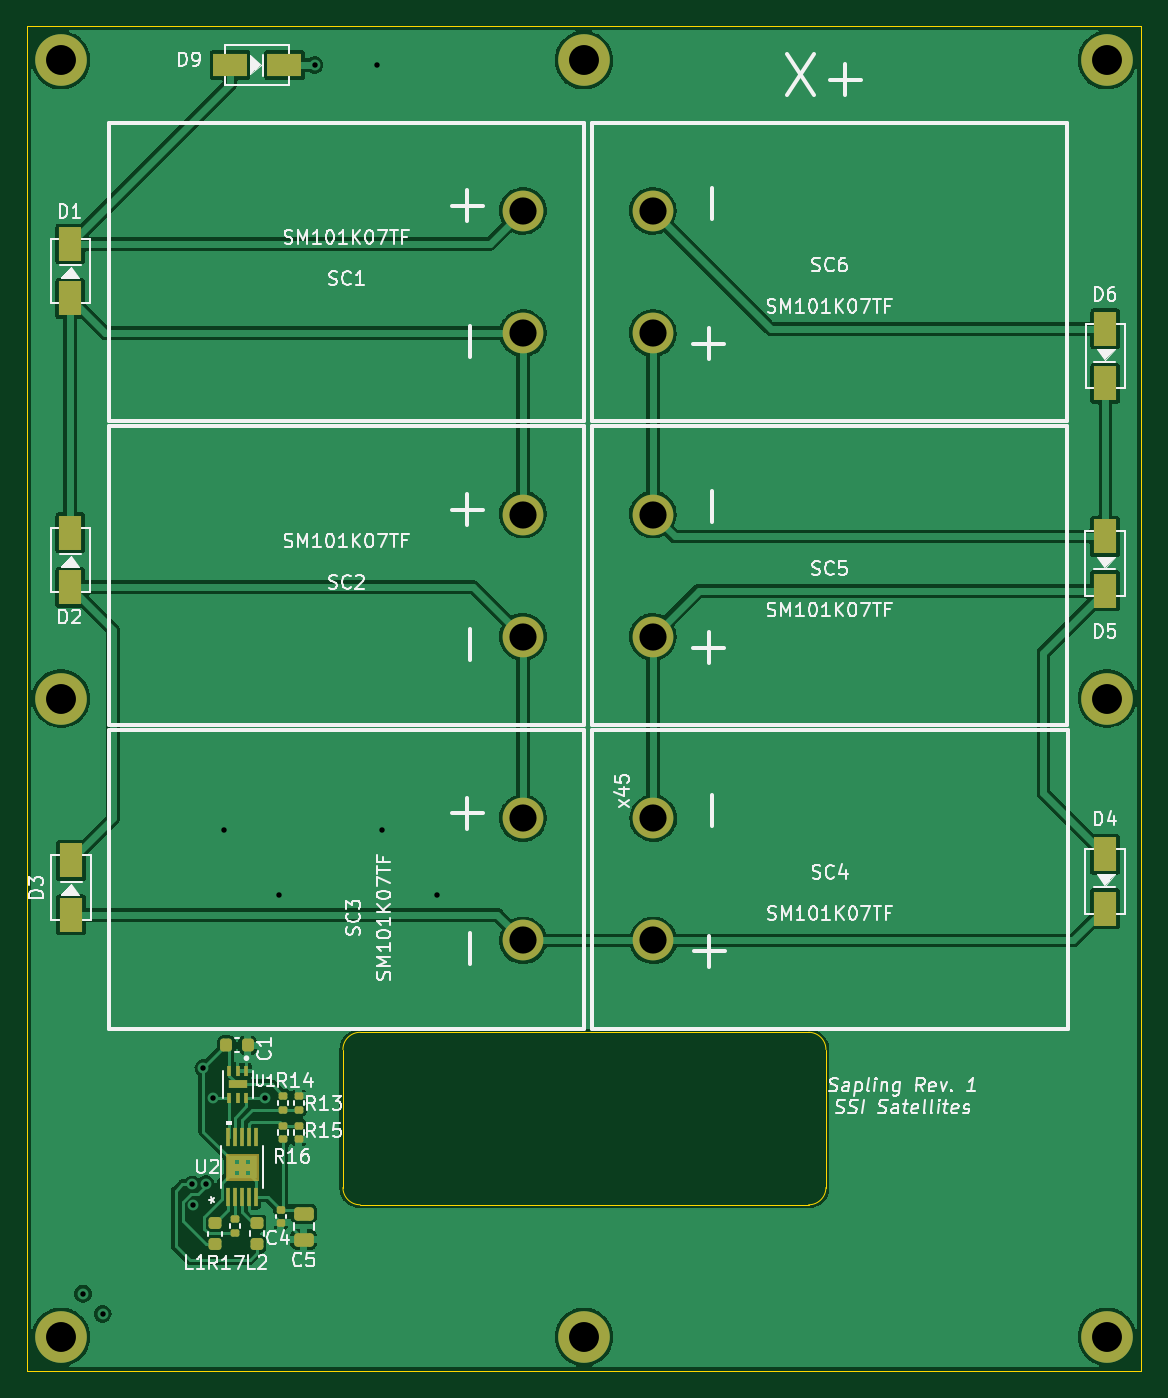
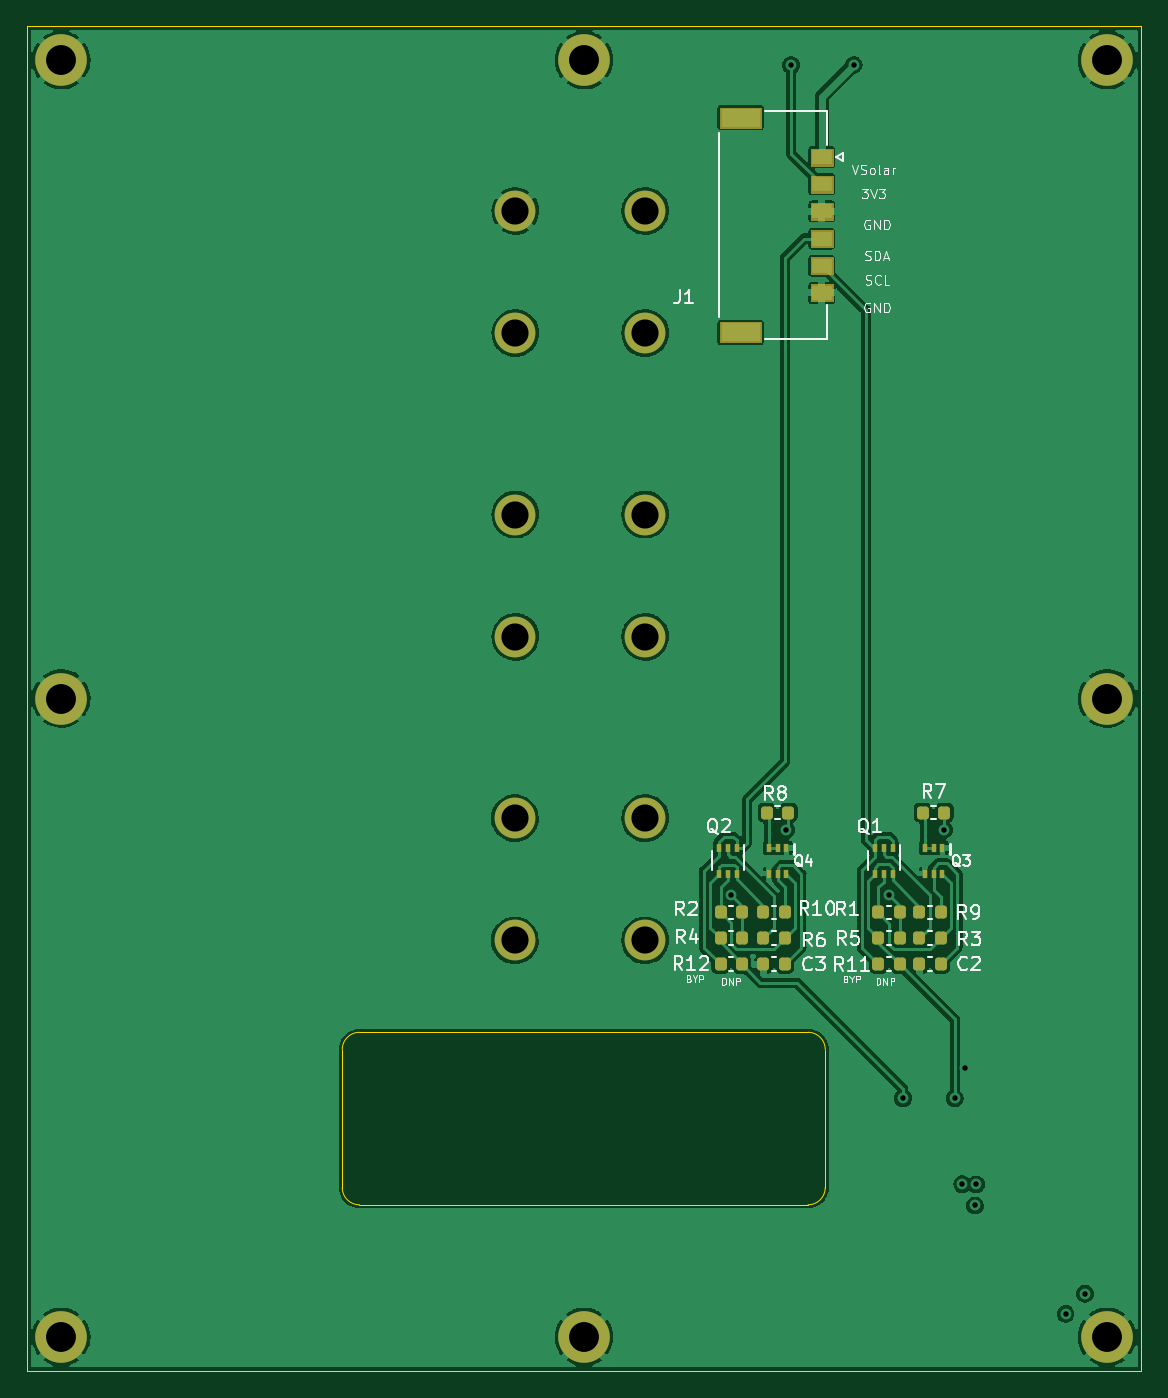
Circuit board: 11 layer files. Board 82.0 x 99.0 mm.
- bottom_copper: solar-panel-side-X-plus-B_Cu.gbl (157501 bytes)
- bottom_mask: solar-panel-side-X-plus-B_Mask.gbs (6267 bytes)
- paste: solar-panel-side-X-plus-B_Paste.gbp (3294 bytes)
- bottom_silk: solar-panel-side-X-plus-B_Silkscreen.gbo (32583 bytes)
- outline: solar-panel-side-X-plus-Edge_Cuts.gm1 (1222 bytes)
- top_copper: solar-panel-side-X-plus-F_Cu.gtl (136318 bytes)
- top_mask: solar-panel-side-X-plus-F_Mask.gts (6284 bytes)
- paste: solar-panel-side-X-plus-F_Paste.gtp (7107 bytes)
- top_silk: solar-panel-side-X-plus-F_Silkscreen.gto (57394 bytes)
- drill: solar-panel-side-X-plus-NPTH.drl (291 bytes)
- drill: solar-panel-side-X-plus-PTH.drl (1006 bytes)

=== bottom_copper: solar-panel-side-X-plus-B_Cu.gbl (157501 bytes, source omitted) ===
=== bottom_mask: solar-panel-side-X-plus-B_Mask.gbs ===
%TF.GenerationSoftware,KiCad,Pcbnew,(6.0.4-0)*%
%TF.CreationDate,2022-05-13T11:56:41-07:00*%
%TF.ProjectId,solar-panel-side-X-plus,736f6c61-722d-4706-916e-656c2d736964,rev?*%
%TF.SameCoordinates,Original*%
%TF.FileFunction,Soldermask,Bot*%
%TF.FilePolarity,Negative*%
%FSLAX46Y46*%
G04 Gerber Fmt 4.6, Leading zero omitted, Abs format (unit mm)*
G04 Created by KiCad (PCBNEW (6.0.4-0)) date 2022-05-13 11:56:41*
%MOMM*%
%LPD*%
G01*
G04 APERTURE LIST*
G04 Aperture macros list*
%AMRoundRect*
0 Rectangle with rounded corners*
0 $1 Rounding radius*
0 $2 $3 $4 $5 $6 $7 $8 $9 X,Y pos of 4 corners*
0 Add a 4 corners polygon primitive as box body*
4,1,4,$2,$3,$4,$5,$6,$7,$8,$9,$2,$3,0*
0 Add four circle primitives for the rounded corners*
1,1,$1+$1,$2,$3*
1,1,$1+$1,$4,$5*
1,1,$1+$1,$6,$7*
1,1,$1+$1,$8,$9*
0 Add four rect primitives between the rounded corners*
20,1,$1+$1,$2,$3,$4,$5,0*
20,1,$1+$1,$4,$5,$6,$7,0*
20,1,$1+$1,$6,$7,$8,$9,0*
20,1,$1+$1,$8,$9,$2,$3,0*%
G04 Aperture macros list end*
%ADD10C,0.010000*%
%ADD11C,3.000000*%
%ADD12C,3.800000*%
%ADD13C,2.600000*%
%ADD14RoundRect,0.218750X-0.218750X-0.256250X0.218750X-0.256250X0.218750X0.256250X-0.218750X0.256250X0*%
%ADD15R,0.400000X0.650000*%
%ADD16RoundRect,0.218750X0.218750X0.256250X-0.218750X0.256250X-0.218750X-0.256250X0.218750X-0.256250X0*%
%ADD17R,0.400000X0.600000*%
G04 APERTURE END LIST*
%TO.C,J1*%
G36*
X128411200Y-68590200D02*
G01*
X125358800Y-68590200D01*
X125358800Y-67087800D01*
X128411200Y-67087800D01*
X128411200Y-68590200D01*
G37*
D10*
X128411200Y-68590200D02*
X125358800Y-68590200D01*
X125358800Y-67087800D01*
X128411200Y-67087800D01*
X128411200Y-68590200D01*
G36*
X121711200Y-63570200D02*
G01*
X120108800Y-63570200D01*
X120108800Y-62317800D01*
X121711200Y-62317800D01*
X121711200Y-63570200D01*
G37*
X121711200Y-63570200D02*
X120108800Y-63570200D01*
X120108800Y-62317800D01*
X121711200Y-62317800D01*
X121711200Y-63570200D01*
G36*
X121711200Y-55570200D02*
G01*
X120108800Y-55570200D01*
X120108800Y-54317800D01*
X121711200Y-54317800D01*
X121711200Y-55570200D01*
G37*
X121711200Y-55570200D02*
X120108800Y-55570200D01*
X120108800Y-54317800D01*
X121711200Y-54317800D01*
X121711200Y-55570200D01*
G36*
X121711200Y-61570200D02*
G01*
X120108800Y-61570200D01*
X120108800Y-60317800D01*
X121711200Y-60317800D01*
X121711200Y-61570200D01*
G37*
X121711200Y-61570200D02*
X120108800Y-61570200D01*
X120108800Y-60317800D01*
X121711200Y-60317800D01*
X121711200Y-61570200D01*
G36*
X128411200Y-52800200D02*
G01*
X125358800Y-52800200D01*
X125358800Y-51297800D01*
X128411200Y-51297800D01*
X128411200Y-52800200D01*
G37*
X128411200Y-52800200D02*
X125358800Y-52800200D01*
X125358800Y-51297800D01*
X128411200Y-51297800D01*
X128411200Y-52800200D01*
G36*
X121711200Y-59570200D02*
G01*
X120108800Y-59570200D01*
X120108800Y-58317800D01*
X121711200Y-58317800D01*
X121711200Y-59570200D01*
G37*
X121711200Y-59570200D02*
X120108800Y-59570200D01*
X120108800Y-58317800D01*
X121711200Y-58317800D01*
X121711200Y-59570200D01*
G36*
X121711200Y-65570200D02*
G01*
X120108800Y-65570200D01*
X120108800Y-64317800D01*
X121711200Y-64317800D01*
X121711200Y-65570200D01*
G37*
X121711200Y-65570200D02*
X120108800Y-65570200D01*
X120108800Y-64317800D01*
X121711200Y-64317800D01*
X121711200Y-65570200D01*
G36*
X121711200Y-57570200D02*
G01*
X120108800Y-57570200D01*
X120108800Y-56317800D01*
X121711200Y-56317800D01*
X121711200Y-57570200D01*
G37*
X121711200Y-57570200D02*
X120108800Y-57570200D01*
X120108800Y-56317800D01*
X121711200Y-56317800D01*
X121711200Y-57570200D01*
%TD*%
D11*
%TO.C,SC6*%
X143464000Y-67908000D03*
X143464000Y-58908000D03*
%TD*%
%TO.C,SC5*%
X143464000Y-90260000D03*
X143464000Y-81260000D03*
%TD*%
D12*
%TO.C,H1*%
X176900000Y-94810000D03*
D13*
X176900000Y-94810000D03*
%TD*%
D12*
%TO.C,H2*%
X176900000Y-47810000D03*
D13*
X176900000Y-47810000D03*
%TD*%
D12*
%TO.C,H3*%
X138400000Y-47810000D03*
D13*
X138400000Y-47810000D03*
%TD*%
D12*
%TO.C,H4*%
X99900000Y-47810000D03*
D13*
X99900000Y-47810000D03*
%TD*%
D12*
%TO.C,H5*%
X99900000Y-94810000D03*
D13*
X99900000Y-94810000D03*
%TD*%
%TO.C,H6*%
X99900000Y-141810000D03*
D12*
X99900000Y-141810000D03*
%TD*%
D13*
%TO.C,H7*%
X138400000Y-141810000D03*
D12*
X138400000Y-141810000D03*
%TD*%
D13*
%TO.C,H8*%
X176900000Y-141810000D03*
D12*
X176900000Y-141810000D03*
%TD*%
D11*
%TO.C,SC1*%
X133904000Y-58908000D03*
X133904000Y-67908000D03*
%TD*%
%TO.C,SC2*%
X133904000Y-81260000D03*
X133904000Y-90260000D03*
%TD*%
%TO.C,SC3*%
X133904000Y-103612000D03*
X133904000Y-112612000D03*
%TD*%
%TO.C,SC4*%
X143500000Y-112612000D03*
X143500000Y-103612000D03*
%TD*%
D14*
%TO.C,R8*%
X124943490Y-103199510D03*
X123368490Y-103199510D03*
%TD*%
%TO.C,R6*%
X125197490Y-112462510D03*
X123622490Y-112462510D03*
%TD*%
D15*
%TO.C,Q2*%
X127173990Y-105805510D03*
X127823990Y-105805510D03*
X128473990Y-105805510D03*
X128473990Y-107705510D03*
X127823990Y-107705510D03*
X127173990Y-107705510D03*
%TD*%
D14*
%TO.C,R4*%
X128357490Y-112462510D03*
X126782490Y-112462510D03*
%TD*%
%TO.C,R3*%
X116733990Y-112462510D03*
X115158990Y-112462510D03*
%TD*%
D16*
%TO.C,R10*%
X123622490Y-110557510D03*
X125197490Y-110557510D03*
%TD*%
D17*
%TO.C,Q3*%
X112019990Y-105805510D03*
X112669990Y-105805510D03*
X113319990Y-105805510D03*
X113319990Y-107705510D03*
X112669990Y-107705510D03*
X112019990Y-107705510D03*
%TD*%
D14*
%TO.C,R7*%
X113457490Y-103199510D03*
X111882490Y-103199510D03*
%TD*%
D16*
%TO.C,C2*%
X112136490Y-114367510D03*
X113711490Y-114367510D03*
%TD*%
D14*
%TO.C,R11*%
X116733990Y-114367510D03*
X115158990Y-114367510D03*
%TD*%
D15*
%TO.C,Q1*%
X115687990Y-105805510D03*
X116337990Y-105805510D03*
X116987990Y-105805510D03*
X116987990Y-107705510D03*
X116337990Y-107705510D03*
X115687990Y-107705510D03*
%TD*%
D16*
%TO.C,R1*%
X115158990Y-110557510D03*
X116733990Y-110557510D03*
%TD*%
%TO.C,R5*%
X112136490Y-112462510D03*
X113711490Y-112462510D03*
%TD*%
%TO.C,C3*%
X123622490Y-114367510D03*
X125197490Y-114367510D03*
%TD*%
D17*
%TO.C,Q4*%
X123505990Y-105805510D03*
X124155990Y-105805510D03*
X124805990Y-105805510D03*
X124805990Y-107705510D03*
X124155990Y-107705510D03*
X123505990Y-107705510D03*
%TD*%
D16*
%TO.C,R2*%
X126782490Y-110557510D03*
X128357490Y-110557510D03*
%TD*%
D14*
%TO.C,R12*%
X128357490Y-114367510D03*
X126782490Y-114367510D03*
%TD*%
%TO.C,R9*%
X112136490Y-110557510D03*
X113711490Y-110557510D03*
%TD*%
M02*

=== paste: solar-panel-side-X-plus-B_Paste.gbp ===
%TF.GenerationSoftware,KiCad,Pcbnew,(6.0.4-0)*%
%TF.CreationDate,2022-05-13T11:56:40-07:00*%
%TF.ProjectId,solar-panel-side-X-plus,736f6c61-722d-4706-916e-656c2d736964,rev?*%
%TF.SameCoordinates,Original*%
%TF.FileFunction,Paste,Bot*%
%TF.FilePolarity,Positive*%
%FSLAX46Y46*%
G04 Gerber Fmt 4.6, Leading zero omitted, Abs format (unit mm)*
G04 Created by KiCad (PCBNEW (6.0.4-0)) date 2022-05-13 11:56:40*
%MOMM*%
%LPD*%
G01*
G04 APERTURE LIST*
G04 Aperture macros list*
%AMRoundRect*
0 Rectangle with rounded corners*
0 $1 Rounding radius*
0 $2 $3 $4 $5 $6 $7 $8 $9 X,Y pos of 4 corners*
0 Add a 4 corners polygon primitive as box body*
4,1,4,$2,$3,$4,$5,$6,$7,$8,$9,$2,$3,0*
0 Add four circle primitives for the rounded corners*
1,1,$1+$1,$2,$3*
1,1,$1+$1,$4,$5*
1,1,$1+$1,$6,$7*
1,1,$1+$1,$8,$9*
0 Add four rect primitives between the rounded corners*
20,1,$1+$1,$2,$3,$4,$5,0*
20,1,$1+$1,$4,$5,$6,$7,0*
20,1,$1+$1,$6,$7,$8,$9,0*
20,1,$1+$1,$8,$9,$2,$3,0*%
G04 Aperture macros list end*
%ADD10R,1.450000X1.100000*%
%ADD11R,2.900000X1.350000*%
%ADD12RoundRect,0.218750X-0.218750X-0.256250X0.218750X-0.256250X0.218750X0.256250X-0.218750X0.256250X0*%
%ADD13R,0.400000X0.650000*%
%ADD14RoundRect,0.218750X0.218750X0.256250X-0.218750X0.256250X-0.218750X-0.256250X0.218750X-0.256250X0*%
%ADD15R,0.400000X0.600000*%
G04 APERTURE END LIST*
D10*
%TO.C,J1*%
X120910000Y-54944000D03*
X120910000Y-56944000D03*
X120910000Y-58944000D03*
X120910000Y-60944000D03*
X120910000Y-62944000D03*
X120910000Y-64944000D03*
D11*
X126885000Y-52049000D03*
X126885000Y-67839000D03*
%TD*%
D12*
%TO.C,R8*%
X124943490Y-103199510D03*
X123368490Y-103199510D03*
%TD*%
%TO.C,R6*%
X125197490Y-112462510D03*
X123622490Y-112462510D03*
%TD*%
D13*
%TO.C,Q2*%
X127173990Y-105805510D03*
X127823990Y-105805510D03*
X128473990Y-105805510D03*
X128473990Y-107705510D03*
X127823990Y-107705510D03*
X127173990Y-107705510D03*
%TD*%
D12*
%TO.C,R4*%
X128357490Y-112462510D03*
X126782490Y-112462510D03*
%TD*%
%TO.C,R3*%
X116733990Y-112462510D03*
X115158990Y-112462510D03*
%TD*%
D14*
%TO.C,R10*%
X123622490Y-110557510D03*
X125197490Y-110557510D03*
%TD*%
D15*
%TO.C,Q3*%
X112019990Y-105805510D03*
X112669990Y-105805510D03*
X113319990Y-105805510D03*
X113319990Y-107705510D03*
X112669990Y-107705510D03*
X112019990Y-107705510D03*
%TD*%
D12*
%TO.C,R7*%
X113457490Y-103199510D03*
X111882490Y-103199510D03*
%TD*%
D14*
%TO.C,C2*%
X112136490Y-114367510D03*
X113711490Y-114367510D03*
%TD*%
D12*
%TO.C,R11*%
X116733990Y-114367510D03*
X115158990Y-114367510D03*
%TD*%
D13*
%TO.C,Q1*%
X115687990Y-105805510D03*
X116337990Y-105805510D03*
X116987990Y-105805510D03*
X116987990Y-107705510D03*
X116337990Y-107705510D03*
X115687990Y-107705510D03*
%TD*%
D14*
%TO.C,R1*%
X115158990Y-110557510D03*
X116733990Y-110557510D03*
%TD*%
%TO.C,R5*%
X112136490Y-112462510D03*
X113711490Y-112462510D03*
%TD*%
%TO.C,C3*%
X123622490Y-114367510D03*
X125197490Y-114367510D03*
%TD*%
D15*
%TO.C,Q4*%
X123505990Y-105805510D03*
X124155990Y-105805510D03*
X124805990Y-105805510D03*
X124805990Y-107705510D03*
X124155990Y-107705510D03*
X123505990Y-107705510D03*
%TD*%
D14*
%TO.C,R2*%
X126782490Y-110557510D03*
X128357490Y-110557510D03*
%TD*%
D12*
%TO.C,R12*%
X128357490Y-114367510D03*
X126782490Y-114367510D03*
%TD*%
%TO.C,R9*%
X112136490Y-110557510D03*
X113711490Y-110557510D03*
%TD*%
M02*

=== bottom_silk: solar-panel-side-X-plus-B_Silkscreen.gbo (32583 bytes, source omitted) ===
=== outline: solar-panel-side-X-plus-Edge_Cuts.gm1 ===
%TF.GenerationSoftware,KiCad,Pcbnew,(6.0.4-0)*%
%TF.CreationDate,2022-05-13T11:56:41-07:00*%
%TF.ProjectId,solar-panel-side-X-plus,736f6c61-722d-4706-916e-656c2d736964,rev?*%
%TF.SameCoordinates,Original*%
%TF.FileFunction,Profile,NP*%
%FSLAX46Y46*%
G04 Gerber Fmt 4.6, Leading zero omitted, Abs format (unit mm)*
G04 Created by KiCad (PCBNEW (6.0.4-0)) date 2022-05-13 11:56:41*
%MOMM*%
%LPD*%
G01*
G04 APERTURE LIST*
%TA.AperFunction,Profile*%
%ADD10C,0.050000*%
%TD*%
G04 APERTURE END LIST*
D10*
X120650000Y-130810000D02*
X120650000Y-120650000D01*
X156210000Y-120650000D02*
X156210000Y-130810000D01*
X121920000Y-119380000D02*
X154940000Y-119380000D01*
X154940000Y-132080000D02*
X121920000Y-132080000D01*
X97400000Y-144310000D02*
X97400000Y-45310000D01*
X179400000Y-45310000D02*
X97400000Y-45310000D01*
X97400000Y-144310000D02*
X179400000Y-144310000D01*
X179400000Y-144310000D02*
X179400000Y-45310000D01*
X154940000Y-132080000D02*
G75*
G03*
X156210000Y-130810000I0J1270000D01*
G01*
X120650000Y-130810000D02*
G75*
G03*
X121920000Y-132080000I1270000J0D01*
G01*
X156210000Y-120650000D02*
G75*
G03*
X154940000Y-119380000I-1270000J0D01*
G01*
X121920000Y-119380000D02*
G75*
G03*
X120650000Y-120650000I0J-1270000D01*
G01*
M02*

=== top_copper: solar-panel-side-X-plus-F_Cu.gtl (136318 bytes, source omitted) ===
=== top_mask: solar-panel-side-X-plus-F_Mask.gts ===
%TF.GenerationSoftware,KiCad,Pcbnew,(6.0.4-0)*%
%TF.CreationDate,2022-05-13T11:56:40-07:00*%
%TF.ProjectId,solar-panel-side-X-plus,736f6c61-722d-4706-916e-656c2d736964,rev?*%
%TF.SameCoordinates,Original*%
%TF.FileFunction,Soldermask,Top*%
%TF.FilePolarity,Negative*%
%FSLAX46Y46*%
G04 Gerber Fmt 4.6, Leading zero omitted, Abs format (unit mm)*
G04 Created by KiCad (PCBNEW (6.0.4-0)) date 2022-05-13 11:56:40*
%MOMM*%
%LPD*%
G01*
G04 APERTURE LIST*
G04 Aperture macros list*
%AMRoundRect*
0 Rectangle with rounded corners*
0 $1 Rounding radius*
0 $2 $3 $4 $5 $6 $7 $8 $9 X,Y pos of 4 corners*
0 Add a 4 corners polygon primitive as box body*
4,1,4,$2,$3,$4,$5,$6,$7,$8,$9,$2,$3,0*
0 Add four circle primitives for the rounded corners*
1,1,$1+$1,$2,$3*
1,1,$1+$1,$4,$5*
1,1,$1+$1,$6,$7*
1,1,$1+$1,$8,$9*
0 Add four rect primitives between the rounded corners*
20,1,$1+$1,$2,$3,$4,$5,0*
20,1,$1+$1,$4,$5,$6,$7,0*
20,1,$1+$1,$6,$7,$8,$9,0*
20,1,$1+$1,$8,$9,$2,$3,0*%
G04 Aperture macros list end*
%ADD10C,0.100000*%
%ADD11C,3.000000*%
%ADD12R,1.700000X2.500000*%
%ADD13R,2.500000X1.700000*%
%ADD14C,2.600000*%
%ADD15C,3.800000*%
%ADD16R,0.270000X0.740000*%
%ADD17R,1.350000X0.650000*%
%ADD18RoundRect,0.250000X0.475000X-0.250000X0.475000X0.250000X-0.475000X0.250000X-0.475000X-0.250000X0*%
%ADD19RoundRect,0.218750X0.256250X-0.218750X0.256250X0.218750X-0.256250X0.218750X-0.256250X-0.218750X0*%
%ADD20RoundRect,0.135000X-0.185000X0.135000X-0.185000X-0.135000X0.185000X-0.135000X0.185000X0.135000X0*%
%ADD21RoundRect,0.218750X0.218750X0.256250X-0.218750X0.256250X-0.218750X-0.256250X0.218750X-0.256250X0*%
%ADD22RoundRect,0.140000X0.170000X-0.140000X0.170000X0.140000X-0.170000X0.140000X-0.170000X-0.140000X0*%
%ADD23RoundRect,0.135000X0.185000X-0.135000X0.185000X0.135000X-0.185000X0.135000X-0.185000X-0.135000X0*%
%ADD24R,0.270000X1.411200*%
G04 APERTURE END LIST*
%TO.C,U2*%
G36*
X112624300Y-130220500D02*
G01*
X112064500Y-130220500D01*
X112064500Y-128373500D01*
X112624300Y-128373500D01*
X112624300Y-130220500D01*
G37*
D10*
X112624300Y-130220500D02*
X112064500Y-130220500D01*
X112064500Y-128373500D01*
X112624300Y-128373500D01*
X112624300Y-130220500D01*
G36*
X114371500Y-130220500D02*
G01*
X113811700Y-130220500D01*
X113811700Y-128373500D01*
X114371500Y-128373500D01*
X114371500Y-130220500D01*
G37*
X114371500Y-130220500D02*
X113811700Y-130220500D01*
X113811700Y-128373500D01*
X114371500Y-128373500D01*
X114371500Y-130220500D01*
G36*
X114371500Y-129490700D02*
G01*
X112064500Y-129490700D01*
X112064500Y-129103300D01*
X114371500Y-129103300D01*
X114371500Y-129490700D01*
G37*
X114371500Y-129490700D02*
X112064500Y-129490700D01*
X112064500Y-129103300D01*
X114371500Y-129103300D01*
X114371500Y-129490700D01*
G36*
X113411700Y-130220500D02*
G01*
X113024300Y-130220500D01*
X113024300Y-128373500D01*
X113411700Y-128373500D01*
X113411700Y-130220500D01*
G37*
X113411700Y-130220500D02*
X113024300Y-130220500D01*
X113024300Y-128373500D01*
X113411700Y-128373500D01*
X113411700Y-130220500D01*
G36*
X114371500Y-128703300D02*
G01*
X112064500Y-128703300D01*
X112064500Y-128373500D01*
X114371500Y-128373500D01*
X114371500Y-128703300D01*
G37*
X114371500Y-128703300D02*
X112064500Y-128703300D01*
X112064500Y-128373500D01*
X114371500Y-128373500D01*
X114371500Y-128703300D01*
G36*
X114371500Y-130220500D02*
G01*
X112064500Y-130220500D01*
X112064500Y-129890700D01*
X114371500Y-129890700D01*
X114371500Y-130220500D01*
G37*
X114371500Y-130220500D02*
X112064500Y-130220500D01*
X112064500Y-129890700D01*
X114371500Y-129890700D01*
X114371500Y-130220500D01*
%TD*%
D11*
%TO.C,SC6*%
X143464000Y-67908000D03*
X143464000Y-58908000D03*
%TD*%
%TO.C,SC5*%
X143464000Y-90260000D03*
X143464000Y-81260000D03*
%TD*%
D12*
%TO.C,D2*%
X100580000Y-82610000D03*
X100580000Y-86610000D03*
%TD*%
%TO.C,D6*%
X176784000Y-71596000D03*
X176784000Y-67596000D03*
%TD*%
%TO.C,D3*%
X100620000Y-106730000D03*
X100620000Y-110730000D03*
%TD*%
D13*
%TO.C,D9*%
X116340000Y-48160000D03*
X112340000Y-48160000D03*
%TD*%
D12*
%TO.C,D5*%
X176770000Y-86870000D03*
X176770000Y-82870000D03*
%TD*%
%TO.C,D1*%
X100580000Y-61340000D03*
X100580000Y-65340000D03*
%TD*%
%TO.C,D4*%
X176770000Y-110270000D03*
X176770000Y-106270000D03*
%TD*%
D14*
%TO.C,H1*%
X176900000Y-94810000D03*
D15*
X176900000Y-94810000D03*
%TD*%
%TO.C,H2*%
X176900000Y-47810000D03*
D14*
X176900000Y-47810000D03*
%TD*%
D15*
%TO.C,H3*%
X138400000Y-47810000D03*
D14*
X138400000Y-47810000D03*
%TD*%
D15*
%TO.C,H4*%
X99900000Y-47810000D03*
D14*
X99900000Y-47810000D03*
%TD*%
%TO.C,H5*%
X99900000Y-94810000D03*
D15*
X99900000Y-94810000D03*
%TD*%
D14*
%TO.C,H6*%
X99900000Y-141810000D03*
D15*
X99900000Y-141810000D03*
%TD*%
%TO.C,H7*%
X138400000Y-141810000D03*
D14*
X138400000Y-141810000D03*
%TD*%
D15*
%TO.C,H8*%
X176900000Y-141810000D03*
D14*
X176900000Y-141810000D03*
%TD*%
D11*
%TO.C,SC1*%
X133904000Y-58908000D03*
X133904000Y-67908000D03*
%TD*%
%TO.C,SC2*%
X133904000Y-81260000D03*
X133904000Y-90260000D03*
%TD*%
%TO.C,SC3*%
X133904000Y-103612000D03*
X133904000Y-112612000D03*
%TD*%
%TO.C,SC4*%
X143500000Y-112612000D03*
X143500000Y-103612000D03*
%TD*%
D16*
%TO.C,U1*%
X113547500Y-122226000D03*
X112897500Y-122226000D03*
X112247500Y-122226000D03*
X112247500Y-124216000D03*
X112897500Y-124216000D03*
X113547500Y-124216000D03*
D17*
X112897500Y-123221000D03*
%TD*%
D18*
%TO.C,C5*%
X117760000Y-134640000D03*
X117760000Y-132740000D03*
%TD*%
D19*
%TO.C,L1*%
X111235000Y-135002500D03*
X111235000Y-133427500D03*
%TD*%
D20*
%TO.C,R15*%
X117400000Y-126245000D03*
X117400000Y-127265000D03*
%TD*%
D21*
%TO.C,C1*%
X113637500Y-120340000D03*
X112062500Y-120340000D03*
%TD*%
D20*
%TO.C,R14*%
X116240000Y-124065000D03*
X116240000Y-125085000D03*
%TD*%
D22*
%TO.C,C4*%
X116085000Y-133395000D03*
X116085000Y-132435000D03*
%TD*%
D23*
%TO.C,R13*%
X117400000Y-125085000D03*
X117400000Y-124065000D03*
%TD*%
%TO.C,R17*%
X112720000Y-134150000D03*
X112720000Y-133130000D03*
%TD*%
D24*
%TO.C,U2*%
X112217999Y-131471999D03*
X112718001Y-131471999D03*
X113218000Y-131471999D03*
X113717999Y-131471999D03*
X114218001Y-131471999D03*
X114218001Y-127122001D03*
X113717999Y-127122001D03*
X113218000Y-127122001D03*
X112718001Y-127122001D03*
X112217999Y-127122001D03*
%TD*%
D23*
%TO.C,R16*%
X116260000Y-127265000D03*
X116260000Y-126245000D03*
%TD*%
D19*
%TO.C,L2*%
X114293000Y-134984500D03*
X114293000Y-133409500D03*
%TD*%
M02*

=== paste: solar-panel-side-X-plus-F_Paste.gtp (7107 bytes, source omitted) ===
=== top_silk: solar-panel-side-X-plus-F_Silkscreen.gto (57394 bytes, source omitted) ===
=== drill: solar-panel-side-X-plus-NPTH.drl ===
M48
; DRILL file {KiCad (6.0.4-0)} date Friday, May 13, 2022 at 11:59:22 AM
; FORMAT={-:-/ absolute / metric / decimal}
; #@! TF.CreationDate,2022-05-13T11:59:22-07:00
; #@! TF.GenerationSoftware,Kicad,Pcbnew,(6.0.4-0)
; #@! TF.FileFunction,NonPlated,1,6,NPTH
FMAT,2
METRIC
%
G90
G05
T0
M30

=== drill: solar-panel-side-X-plus-PTH.drl ===
M48
; DRILL file {KiCad (6.0.4-0)} date Friday, May 13, 2022 at 11:59:22 AM
; FORMAT={-:-/ absolute / metric / decimal}
; #@! TF.CreationDate,2022-05-13T11:59:22-07:00
; #@! TF.GenerationSoftware,Kicad,Pcbnew,(6.0.4-0)
; #@! TF.FileFunction,Plated,1,6,PTH
FMAT,2
METRIC
; #@! TA.AperFunction,Plated,PTH,ViaDrill
T1C0.400
; #@! TA.AperFunction,Plated,PTH,ComponentDrill
T2C2.000
; #@! TA.AperFunction,Plated,PTH,ComponentDrill
T3C2.200
%
G90
G05
T1
X101.52Y-138.63
X102.96Y-140.11
X109.56Y-130.58
X109.64Y-132.13
X110.38Y-122.023
X110.55Y-130.56
X111.119Y-124.237
X111.908Y-104.47
X114.929Y-124.237
X115.972Y-109.296
X118.56Y-48.16
X123.17Y-48.17
X123.522Y-104.47
X127.586Y-109.296
T2
X133.904Y-58.908
X133.904Y-67.908
X133.904Y-81.26
X133.904Y-90.26
X133.904Y-103.612
X133.904Y-112.612
X143.464Y-58.908
X143.464Y-67.908
X143.464Y-81.26
X143.464Y-90.26
X143.5Y-103.612
X143.5Y-112.612
T3
X99.9Y-47.81
X99.9Y-94.81
X99.9Y-141.81
X138.4Y-47.81
X138.4Y-141.81
X176.9Y-47.81
X176.9Y-94.81
X176.9Y-141.81
T0
M30

